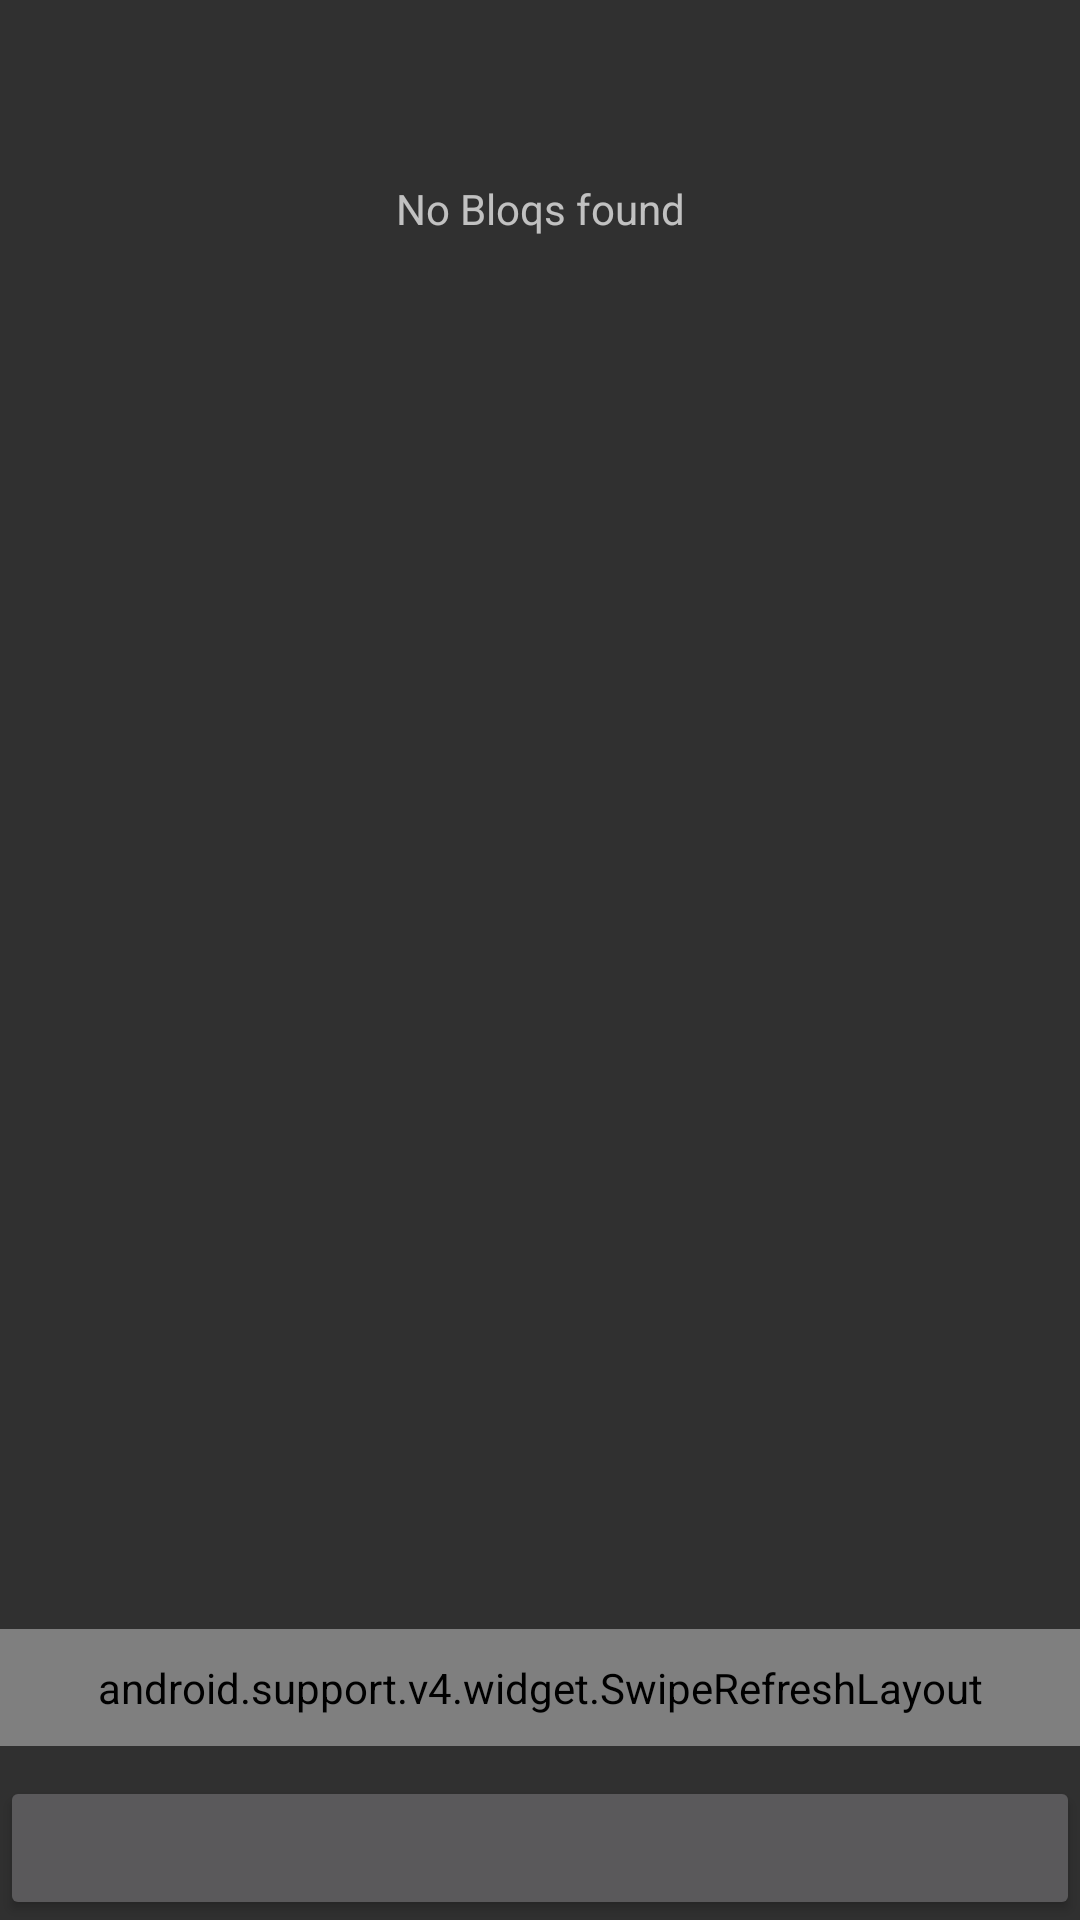

Here is an Android app screen rendered from its layout file. Give the layout XML and the strings, colors and styles it references.
<!-- AndroidManifest.xml: activity theme Theme.AppCompat -->
<!-- res/layout/activity_peripheral.xml -->
<?xml version="1.0" encoding="utf-8"?>
<RelativeLayout xmlns:android="http://schemas.android.com/apk/res/android"
    android:orientation="vertical" android:layout_width="match_parent"
    android:layout_height="match_parent">

    <Button
        android:id="@+id/scanButton"
        android:layout_width="match_parent"
        android:layout_height="wrap_content"
        android:layout_alignParentBottom="true"
        android:onClick="onClickScan"/>

    <TextView
        android:id="@+id/noDevicesTextView"
        android:layout_width="match_parent"
        android:layout_height="wrap_content"
        android:layout_marginTop="60dp"
        android:gravity="center_horizontal"
        android:text="@string/scan_nodevicesfound"/>

    <android.support.v4.widget.SwipeRefreshLayout
        android:id="@+id/swipeRefreshLayout"
        android:layout_width="match_parent"
        android:layout_marginBottom="10dp"
        android:layout_above="@id/scanButton"
        android:layout_height="wrap_content"
        android:padding="10dp">


        <android.support.v7.widget.RecyclerView
            android:layout_height="match_parent"
            android:layout_width="wrap_content"
            android:id="@+id/recyclerView"
            >

        </android.support.v7.widget.RecyclerView>

    </android.support.v4.widget.SwipeRefreshLayout>

</RelativeLayout>
<!-- resources referenced by this layout -->
<resources>
  <string name="scan_nodevicesfound">No Bloqs found</string>
</resources>
